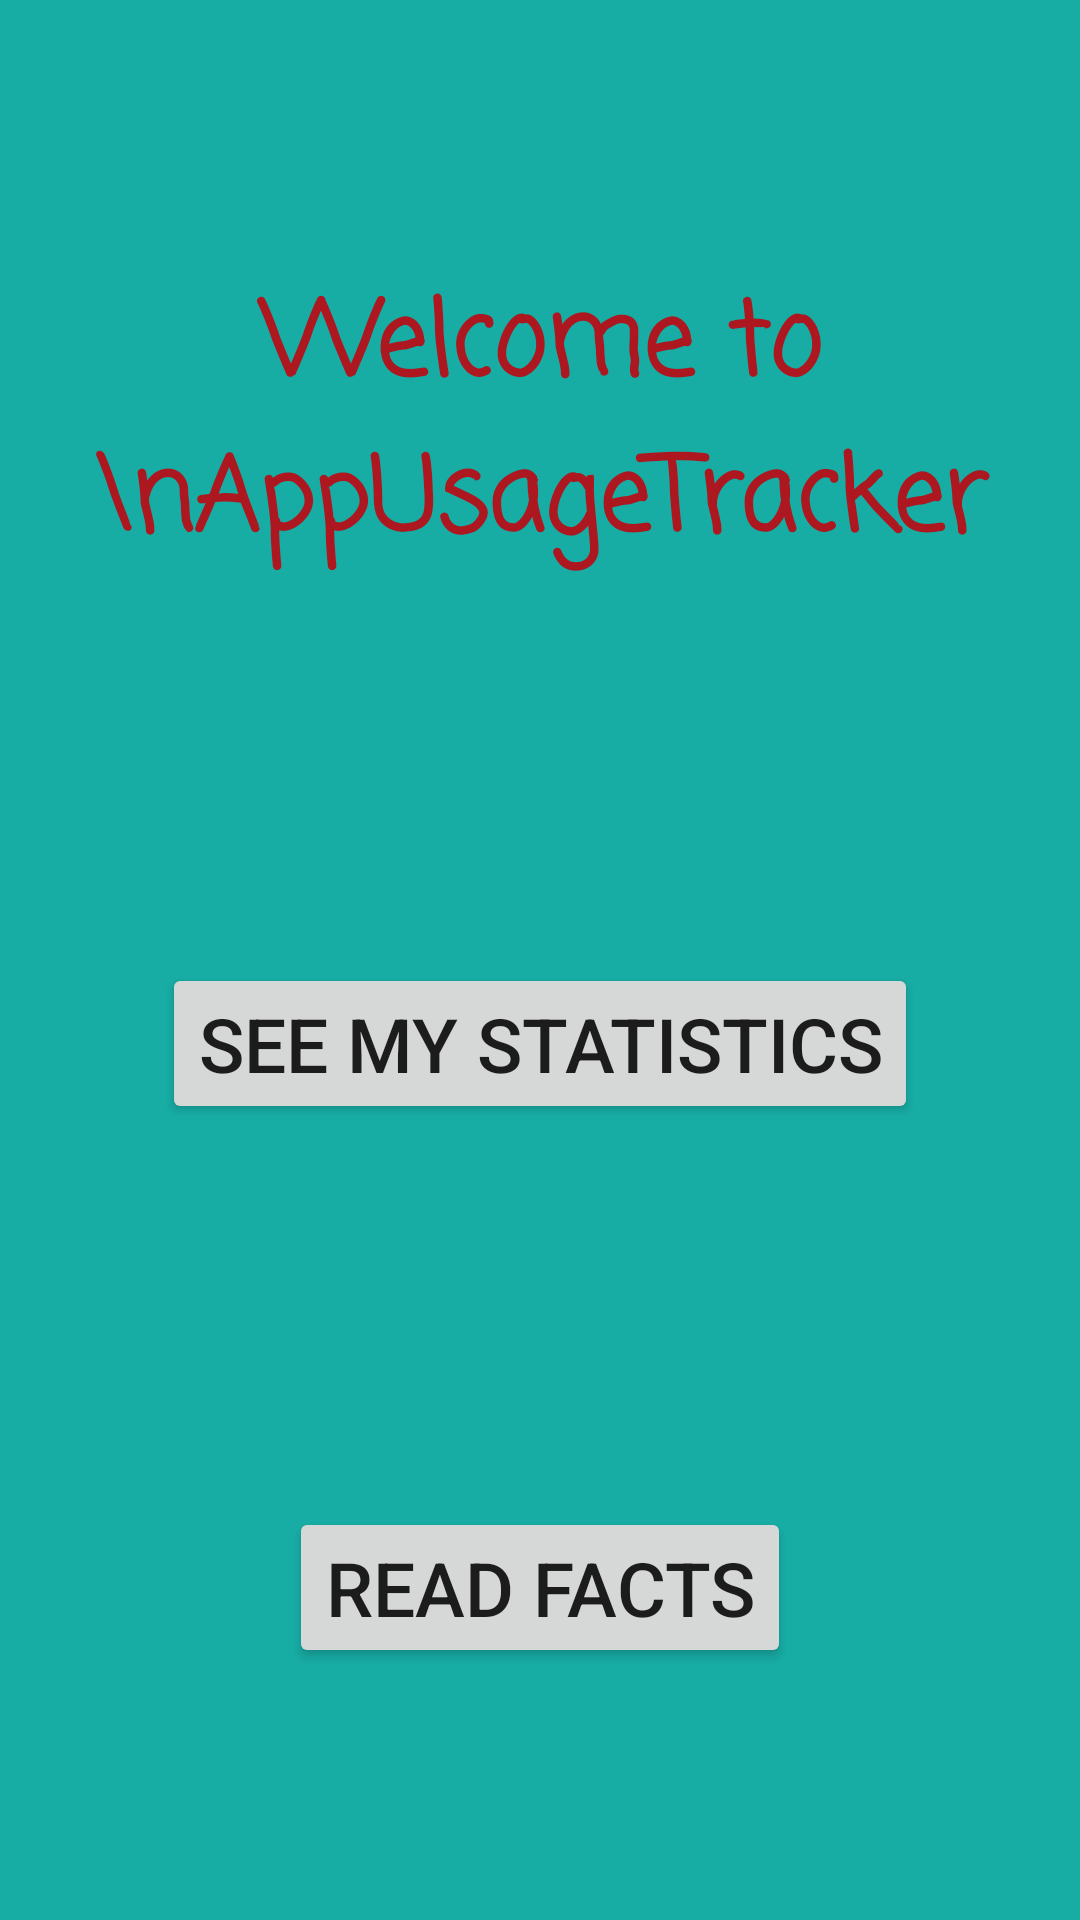

Reconstruct the res/layout file that produces this screen, plus the resources it refers to.
<!-- AndroidManifest.xml: application theme Theme.SocialMediaQuit -->
<!-- res/layout/activity_main.xml -->
<?xml version="1.0" encoding="utf-8"?>
<androidx.constraintlayout.widget.ConstraintLayout xmlns:android="http://schemas.android.com/apk/res/android"
    xmlns:app="http://schemas.android.com/apk/res-auto"
    xmlns:tools="http://schemas.android.com/tools"
    android:layout_width="match_parent"
    android:layout_height="match_parent"
    android:background="@color/color10"
    tools:context=".MainActivity">

    <TextView
        android:id="@+id/textView"
        android:layout_width="wrap_content"
        android:layout_height="wrap_content"
        android:fontFamily="casual"
        android:text="Welcome to \nAppUsageTracker"
        android:textAlignment="center"
        android:textColor="@color/purple_500"
        android:textSize="34sp"
        android:textStyle="bold"
        app:layout_constraintBottom_toBottomOf="parent"
        app:layout_constraintLeft_toLeftOf="parent"
        app:layout_constraintRight_toRightOf="parent"
        app:layout_constraintTop_toTopOf="parent"
        app:layout_constraintVertical_bias="0.168" />

    <Button
        android:id="@+id/stats"
        android:layout_width="wrap_content"
        android:layout_height="wrap_content"
        android:text="See my statistics"
        android:textSize="25dp"
        app:layout_constraintBottom_toTopOf="@+id/tips"
        app:layout_constraintEnd_toEndOf="parent"
        app:layout_constraintStart_toStartOf="parent"
        app:layout_constraintTop_toBottomOf="@+id/textView" />

    <Button
        android:id="@+id/tips"
        android:layout_width="wrap_content"
        android:layout_height="wrap_content"
        android:layout_marginBottom="84dp"
        android:text="Read facts"
        android:textSize="25dp"
        app:layout_constraintBottom_toBottomOf="parent"
        app:layout_constraintEnd_toEndOf="parent"
        app:layout_constraintStart_toStartOf="parent" />

</androidx.constraintlayout.widget.ConstraintLayout>
<!-- resources referenced by this layout -->
<resources>
  <color name="color10">#17ADA5</color>
  <color name="purple_500">#AD171F</color>
  <style name="Theme.SocialMediaQuit" parent="Theme.MaterialComponents.DayNight.DarkActionBar">
          
          <item name="colorPrimary">@color/purple_500</item>
          <item name="colorPrimaryVariant">@color/color11</item>
          <item name="colorOnPrimary">#FFFFFF</item>
          
          <item name="colorSecondary">@color/teal_200</item>
          <item name="colorSecondaryVariant">@color/teal_700</item>
          <item name="colorOnSecondary">@color/black</item>
          
          <item name="android:statusBarColor" tools:targetApi="l">?attr/colorPrimaryVariant</item>
          
      </style>
  <color name="color11">#000000</color>
  <color name="teal_200">#FF03DAC5</color>
  <color name="teal_700">#FF018786</color>
  <color name="black">#FF000000</color>
</resources>
